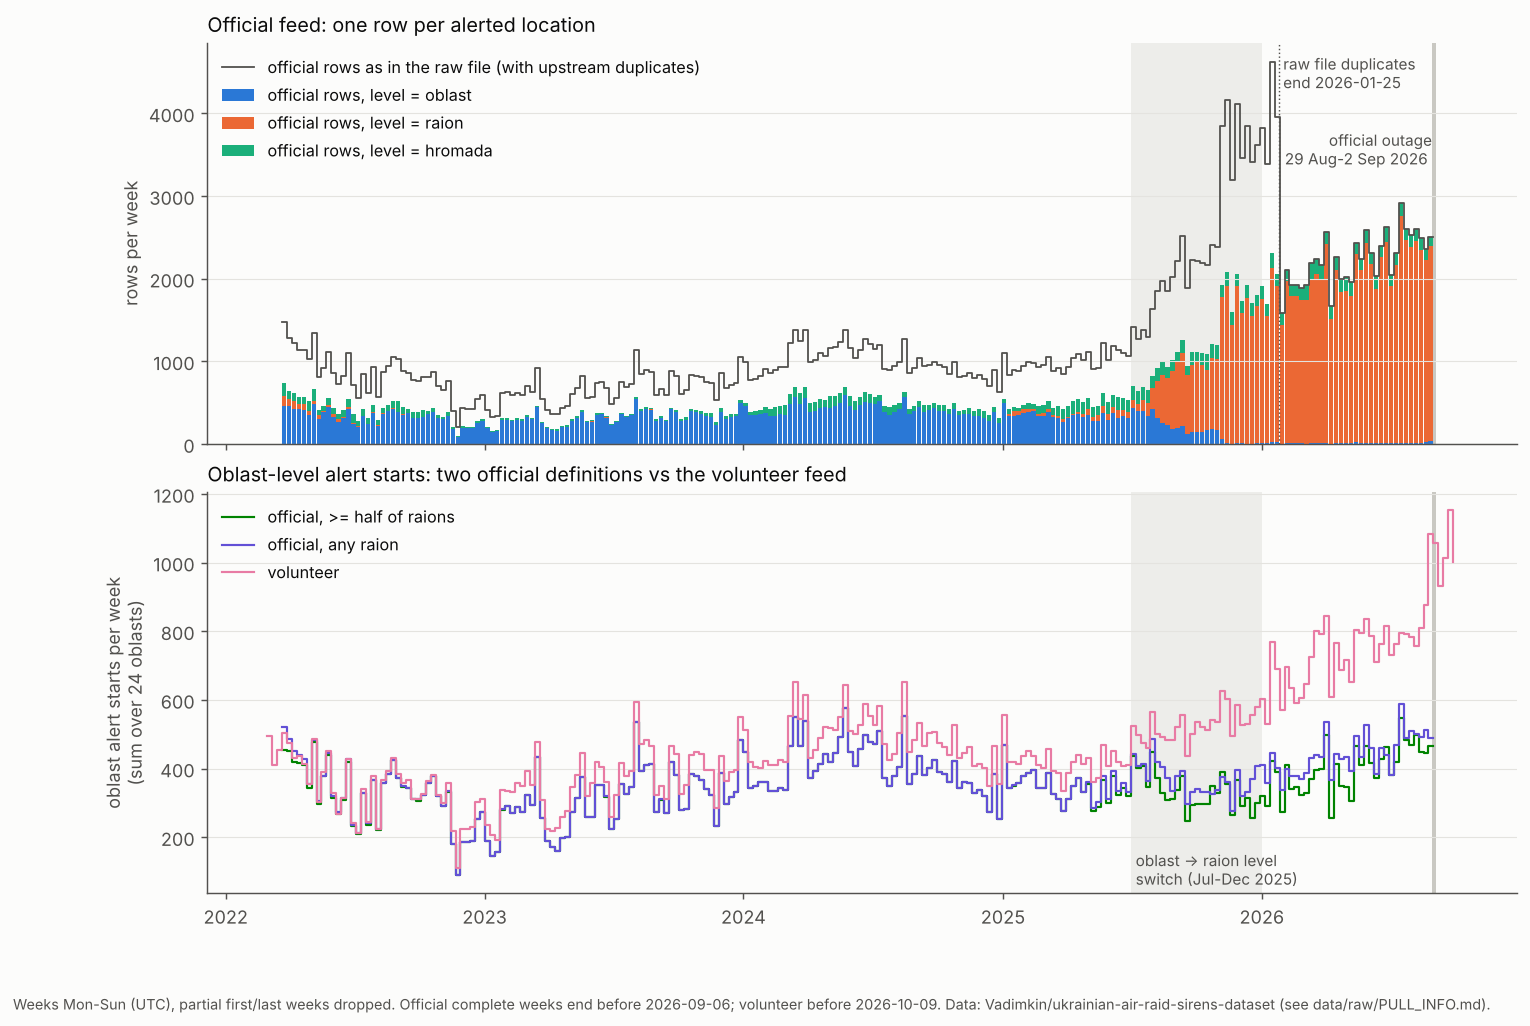

Source data for this figure (header and first rows):
week_start_monday, official_rows_raw_file, official_rows_oblast, official_rows_raion, official_rows_hromada, official_starts_half_raions, official_starts_any_raion, volunteer_rows, volunteer_starts
2022-02-28, , , , , , , 496, 495
2022-03-07, , , , , , , 410, 410
2022-03-14, , , , , , , 453, 453
2022-03-21, 1474, 456, 123, 158, 453, 522, 505, 504
2022-03-28, 1280, 458, 90, 92, 452, 486, 473, 473
2022-04-04, 1226, 423, 103, 87, 418, 451, 433, 432
2022-04-11, 1136, 420, 62, 86, 417, 439, 436, 436
2022-04-18, 1134, 417, 64, 86, 410, 427, 412, 412
2022-04-25, 1030, 347, 50, 118, 344, 356, 354, 354
2022-05-02, 1338, 483, 33, 153, 476, 483, 487, 487
2022-05-09, 814, 298, 47, 62, 298, 306, 302, 302
2022-05-16, 924, 385, 19, 58, 377, 379, 390, 390
2022-05-23, 1116, 448, 22, 88, 438, 446, 450, 450
2022-05-30, 864, 327, 30, 75, 315, 320, 329, 329
2022-06-06, 722, 270, 28, 63, 268, 272, 268, 268
2022-06-13, 822, 309, 23, 79, 309, 315, 313, 313
2022-06-20, 1100, 426, 20, 104, 419, 427, 429, 429
2022-06-27, 714, 236, 14, 107, 233, 236, 242, 242
2022-07-04, 562, 211, 10, 60, 210, 213, 211, 211
2022-07-11, 852, 333, 7, 86, 329, 329, 340, 340
2022-07-18, 620, 237, 8, 65, 236, 240, 243, 243
2022-07-25, 936, 373, 9, 86, 366, 367, 379, 379
2022-08-01, 574, 223, 2, 62, 222, 224, 225, 225
2022-08-08, 872, 368, 2, 66, 359, 359, 366, 366
2022-08-15, 940, 393, 4, 73, 384, 384, 393, 393
2022-08-22, 1048, 429, 4, 91, 425, 425, 430, 430
2022-08-29, 1030, 382, 5, 128, 373, 373, 385, 385
2022-09-05, 884, 355, 10, 77, 347, 348, 358, 358
2022-09-12, 858, 372, 4, 53, 342, 343, 367, 367
2022-09-19, 770, 314, 3, 68, 310, 310, 311, 311
2022-09-26, 766, 312, 7, 64, 306, 311, 310, 310
2022-10-03, 814, 328, 0, 79, 323, 323, 327, 327
2022-10-10, 806, 362, 0, 41, 358, 358, 363, 363
2022-10-17, 872, 386, 0, 50, 378, 378, 380, 380
2022-10-24, 706, 320, 0, 33, 319, 319, 322, 322
2022-10-31, 652, 297, 0, 29, 292, 292, 299, 299
2022-11-07, 766, 334, 1, 48, 332, 333, 357, 357
2022-11-14, 400, 185, 0, 15, 181, 181, 219, 219
2022-11-21, 204, 90, 0, 12, 89, 89, 109, 109
2022-11-28, 434, 188, 2, 27, 185, 185, 224, 224
2022-12-05, 418, 191, 0, 18, 187, 187, 223, 223
2022-12-12, 418, 191, 0, 18, 189, 189, 230, 230
2022-12-19, 548, 256, 0, 18, 254, 254, 301, 301
2022-12-26, 596, 280, 0, 18, 273, 273, 310, 310
2023-01-02, 416, 190, 0, 18, 188, 188, 235, 235
2023-01-09, 324, 147, 2, 13, 146, 146, 207, 207
2023-01-16, 340, 157, 0, 13, 157, 157, 193, 193
2023-01-23, 622, 286, 1, 24, 280, 281, 336, 336
2023-01-30, 624, 294, 0, 18, 291, 291, 334, 334
2023-02-06, 592, 273, 0, 23, 271, 271, 332, 332
2023-02-13, 618, 293, 0, 16, 289, 289, 358, 358
2023-02-20, 596, 277, 0, 21, 272, 272, 348, 348
2023-02-27, 700, 329, 0, 21, 322, 322, 392, 392
2023-03-06, 630, 298, 0, 17, 295, 295, 353, 353
2023-03-13, 918, 444, 0, 15, 434, 434, 478, 478
2023-03-20, 544, 256, 0, 16, 256, 256, 309, 309
2023-03-27, 412, 191, 0, 15, 188, 188, 224, 224
2023-04-03, 364, 170, 0, 12, 170, 170, 219, 219
2023-04-10, 358, 163, 0, 16, 161, 161, 226, 226
2023-04-17, 434, 201, 0, 16, 198, 198, 258, 258
... 180 more rows
